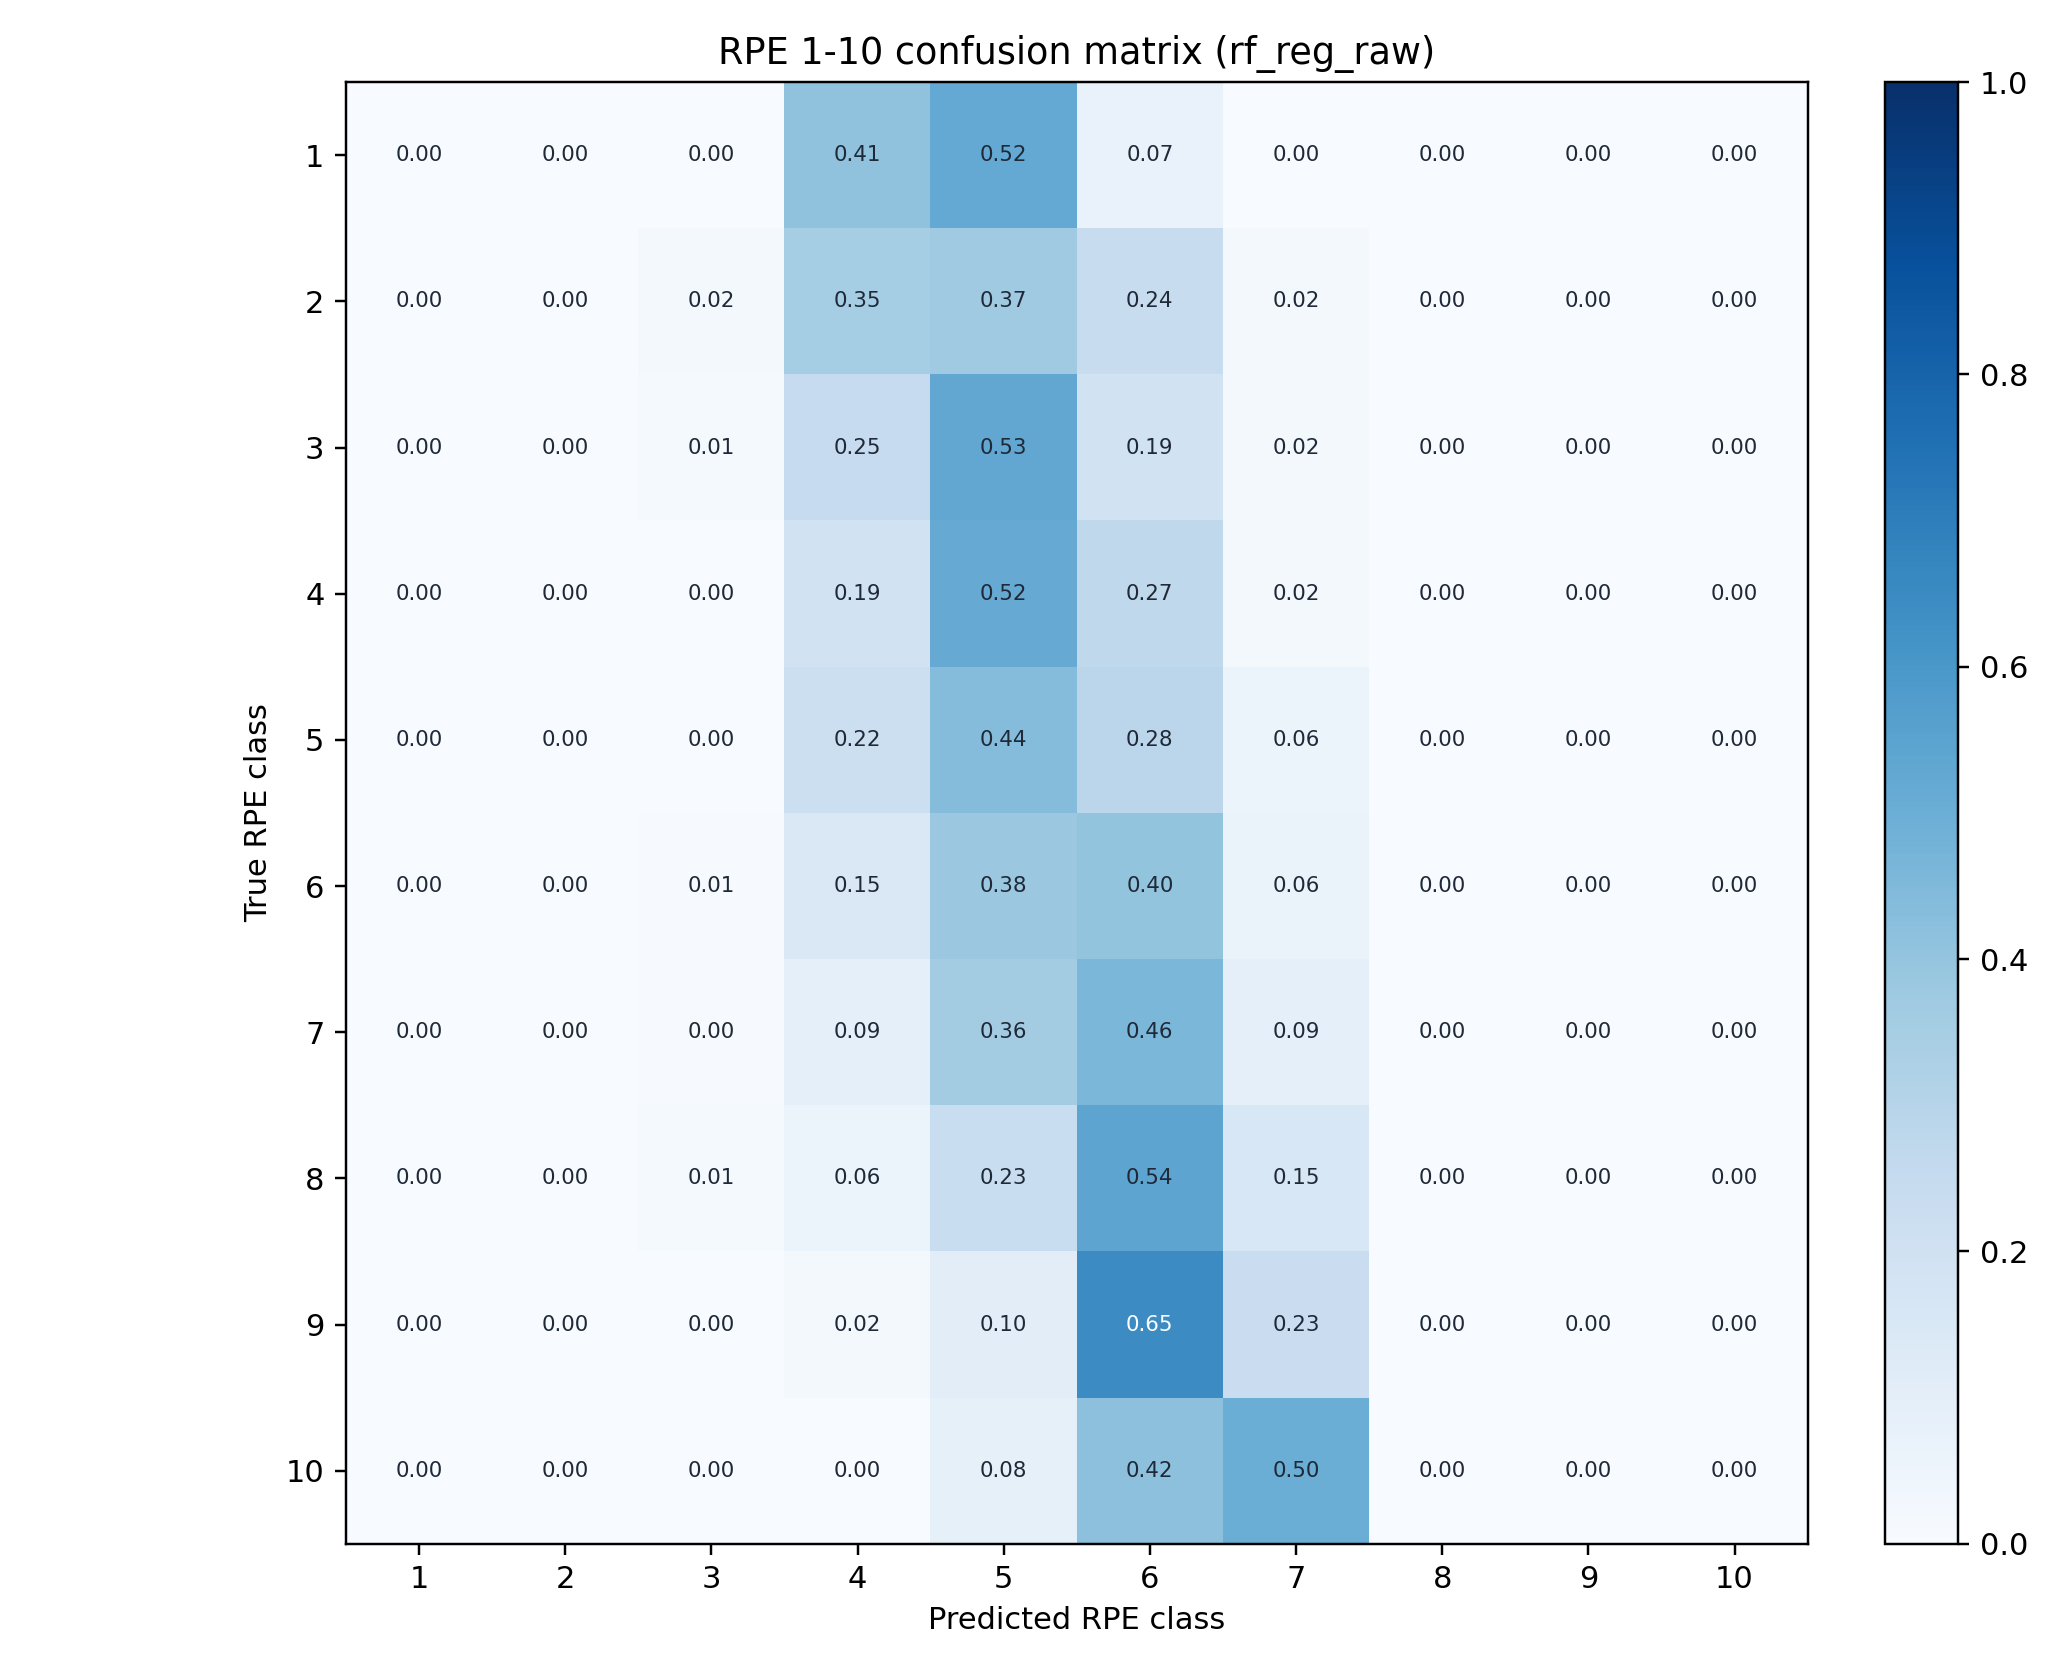

Values plotted in this chart, from the file beside it:
, 1, 2, 3, 4, 5, 6, 7, 8, 9, 10
1, 0.0, 0.0, 0.0, 0.4087, 0.5217, 0.06957, 0.0, 0.0, 0.0, 0.0
2, 0.0, 0.0, 0.01852, 0.3519, 0.3704, 0.2407, 0.01852, 0.0, 0.0, 0.0
3, 0.0, 0.0, 0.01342, 0.2483, 0.5302, 0.1879, 0.02013, 0.0, 0.0, 0.0
4, 0.0, 0.0, 0.0, 0.1939, 0.5153, 0.2704, 0.02041, 0.0, 0.0, 0.0
5, 0.0, 0.0, 0.0, 0.2181, 0.4363, 0.2833, 0.06232, 0.0, 0.0, 0.0
6, 0.0, 0.0, 0.006645, 0.1462, 0.3821, 0.402, 0.06312, 0.0, 0.0, 0.0
7, 0.0, 0.0, 0.004219, 0.08861, 0.3586, 0.4599, 0.08861, 0.0, 0.0, 0.0
8, 0.0, 0.0, 0.0122, 0.06098, 0.2317, 0.5427, 0.1524, 0.0, 0.0, 0.0
9, 0.0, 0.0, 0.0, 0.02083, 0.1042, 0.6458, 0.2292, 0.0, 0.0, 0.0
10, 0.0, 0.0, 0.0, 0.0, 0.08333, 0.4167, 0.5, 0.0, 0.0, 0.0
